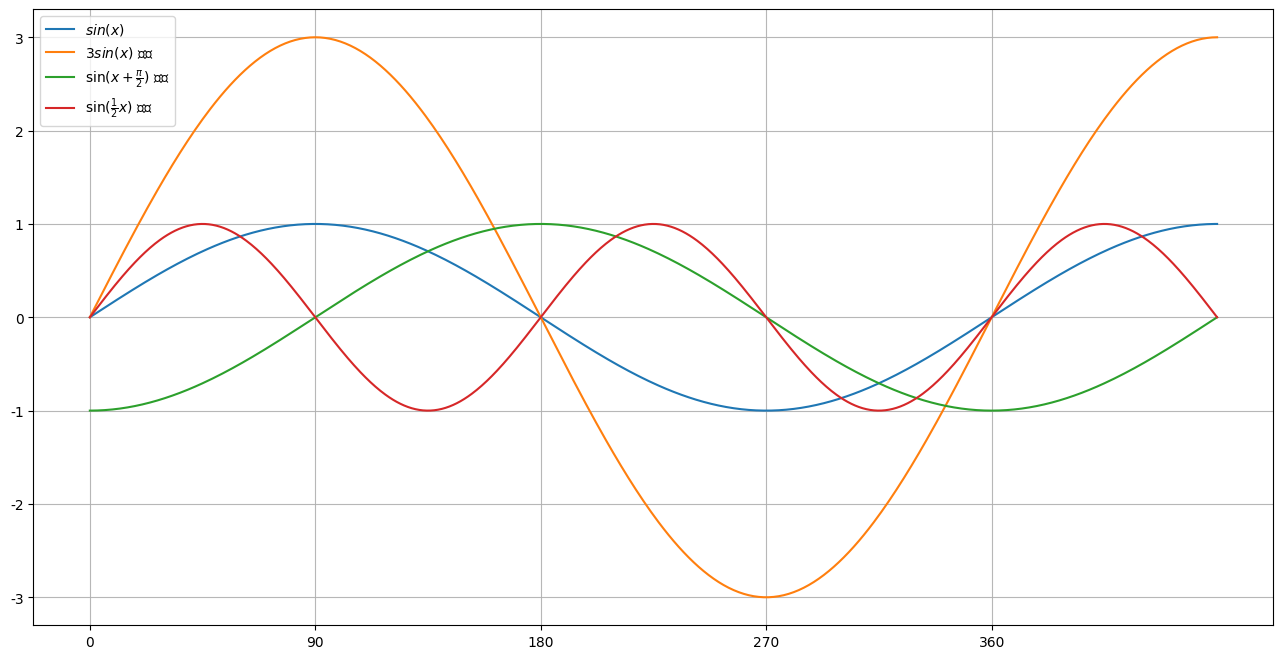

Write the Python code that produced this figure.
import matplotlib.pyplot as plt
import numpy as np

#定义域取值
x_values=np.arange(0,450.1,1) #endpoint表示不包含末尾值
x=x_values*(np.pi/180)  #转换为弧度制
# y1=np.sin(x-(np.pi/2))
y=np.sin(x)
fig=plt.figure(figsize=([16,8]))

#制作标签
#radian=np.arange(0,450,90)
#radian_ticks=[r'$0$',r'$\frac{\pi}{2}$',r'$\pi$',r'$\frac{3\pi}{2}$',r'$2\pi$']
#设置标签
# ax[0,0].set_xticks(radian)
# ax[0,0].set_xticklabels(radian_ticks)
#####   sin(x)  #####
plt.plot(x_values,y,label=r"$sin(x)$")
#####  3sin(x) #####
plt.plot(x_values,y*3,label=r"$3sin(x)$ 振幅")
##### sin(x-pi/2) #####
y_phase=np.sin(x-(np.pi/2))
plt.plot(x_values,y_phase,label=r"$\sin(x+\frac{\pi}{2})$ 相位")
#####   sin(1/2*x)  #####
x_values_frequent=np.arange(0,900.1,1)
y_frequent=np.sin(x_values_frequent*(np.pi/180))
plt.plot(1/2*x_values_frequent,y_frequent,label=r"$\sin(\frac{1}{2}x)$ 频率")

#####   3sin(1/2x+pi/2)   #####
# x_values_zhonghe=np.arange(0,1080.1,1)
# y_zhonghe=np.sin(x_values_zhonghe*(np.pi/180)-np.pi/2)
# plt.plot(1/2*x_values_zhonghe,3*y_zhonghe,label=r"$3\sin(\frac{1}{2}x+\frac{\pi}{2})$")

#设置网格
plt.grid(which='major',linestyle="-",alpha=0.9)
plt.grid(which="minor",linestyle=":",color="gray",alpha=0.5)
plt.xticks(np.arange(0,450,90)) #设置标签
plt.legend() #显示label

# plt.plot(x_values,y1,linestyle=":",label="相位0.5)
plt.rcParams['font.sans-serif']=['SimHei'] #显示支持中文
plt.rcParams['axes.unicode_minus']=False
plt.show()
